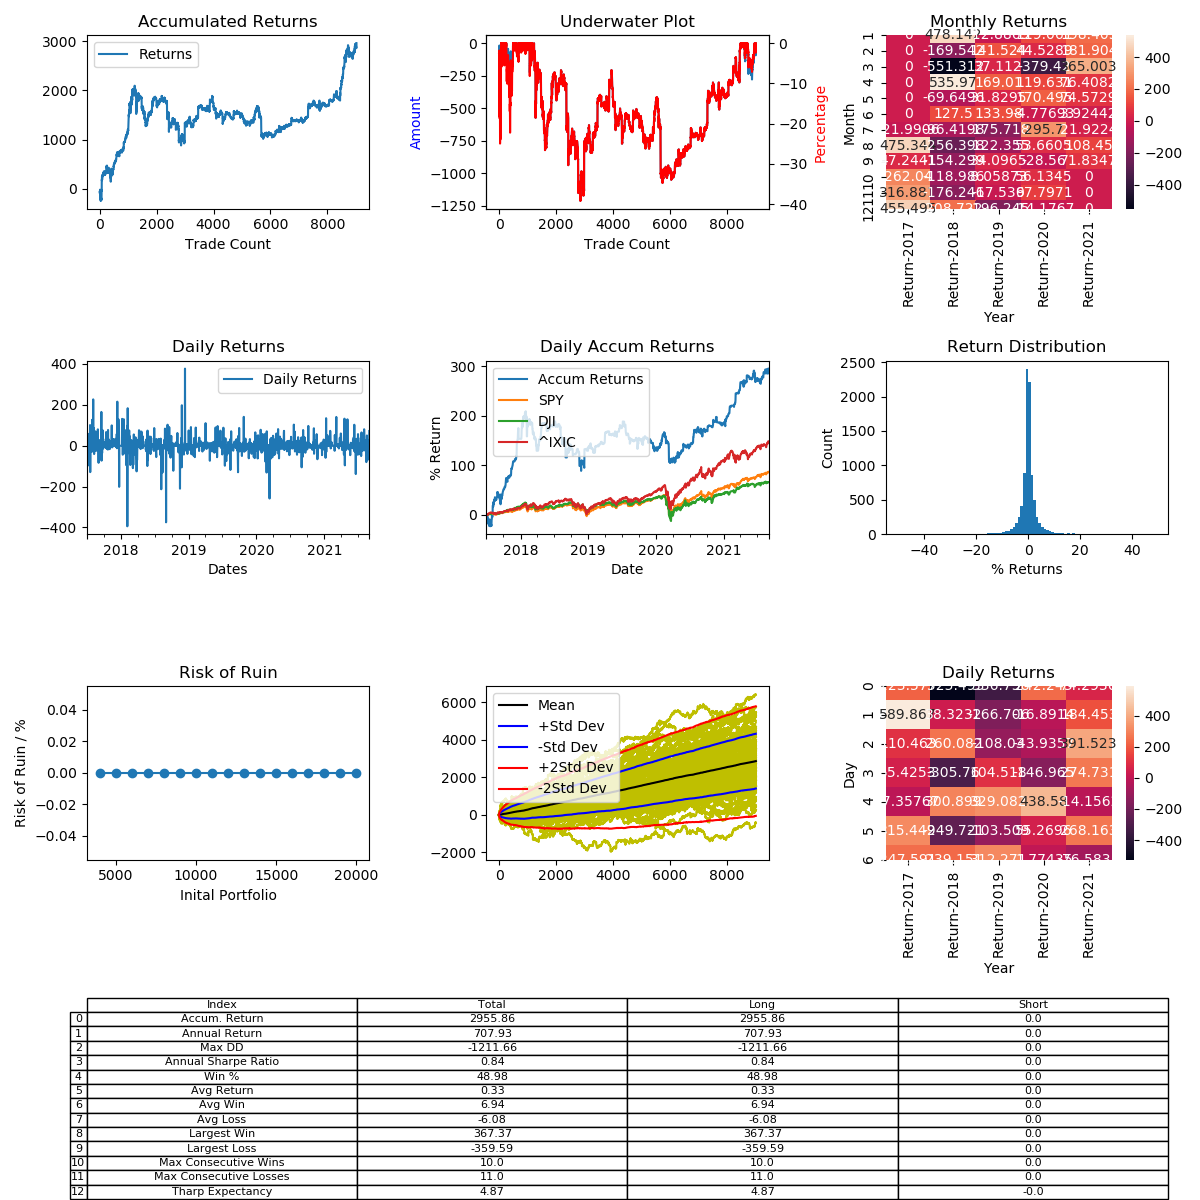

Values plotted in this chart, from the file beside it:
, Entry Time, Exit Time, Symbol, Direction, Entry, Exit
0, 2017-07-01 09:26:00, 2017-07-01 18:41:00, ETHUSD, LONG, 277, 256.2
1, 2017-07-01 20:34:00, 2017-07-01 20:36:00, ETHUSD, LONG, 261.9, 261.9
2, 2017-07-02 00:30:00, 2017-07-02 15:30:00, ETHUSD, LONG, 260.0, 265.8
3, 2017-07-02 20:12:00, 2017-07-02 20:28:00, ETHUSD, LONG, 283.9, 282.8
4, 2017-07-03 03:37:00, 2017-07-03 06:00:00, ETHUSD, LONG, 278.6, 279.6
5, 2017-07-03 08:53:00, 2017-07-03 11:07:00, ETHUSD, LONG, 276.4, 276.4
6, 2017-07-03 11:29:00, 2017-07-03 15:15:00, ETHUSD, LONG, 276.4, 278.1
7, 2017-07-04 10:58:00, 2017-07-04 12:13:00, ETHUSD, LONG, 281.8, 282.5
8, 2017-07-04 15:01:00, 2017-07-04 23:30:00, ETHUSD, LONG, 277.1, 269.4
9, 2017-07-05 02:27:00, 2017-07-05 03:00:00, ETHUSD, LONG, 269.7, 269.3
10, 2017-07-05 16:49:00, 2017-07-05 18:58:00, ETHUSD, LONG, 256.9, 269.3
11, 2017-07-06 00:29:00, 2017-07-06 03:49:00, ETHUSD, LONG, 265, 267.2
12, 2017-07-06 04:01:00, 2017-07-06 15:41:00, ETHUSD, LONG, 266.2, 265.5
13, 2017-07-06 16:20:00, 2017-07-06 21:25:00, ETHUSD, LONG, 265, 263.8
14, 2017-07-07 01:03:00, 2017-07-07 02:29:00, ETHUSD, LONG, 266.0, 264.6
15, 2017-07-07 10:05:00, 2017-07-07 14:00:00, ETHUSD, LONG, 259.1, 248.3
16, 2017-07-07 15:11:00, 2017-07-07 21:11:00, ETHUSD, LONG, 244, 246.2
17, 2017-07-07 21:55:00, 2017-07-08 00:10:00, ETHUSD, LONG, 242.5, 238.8
18, 2017-07-08 12:45:00, 2017-07-08 20:56:00, ETHUSD, LONG, 242.3, 242.5
19, 2017-07-09 03:25:00, 2017-07-09 05:01:00, ETHUSD, LONG, 249.3, 250.2
20, 2017-07-09 08:24:00, 2017-07-09 20:06:00, ETHUSD, LONG, 246.5, 243
21, 2017-07-10 13:37:00, 2017-07-10 23:10:00, ETHUSD, LONG, 221.3, 200.0
22, 2017-07-11 09:22:00, 2017-07-11 12:29:00, ETHUSD, LONG, 185.3, 204.8
23, 2017-07-11 13:50:00, 2017-07-11 14:50:00, ETHUSD, LONG, 202.6, 196.3
24, 2017-07-11 16:57:00, 2017-07-12 00:57:00, ETHUSD, LONG, 202, 188
25, 2017-07-12 04:18:00, 2017-07-12 11:15:00, ETHUSD, LONG, 192.7, 201.4
26, 2017-07-12 11:52:00, 2017-07-12 13:07:00, ETHUSD, LONG, 205.7, 201
27, 2017-07-12 14:05:00, 2017-07-12 14:41:00, ETHUSD, LONG, 202, 202.2
28, 2017-07-12 22:19:00, 2017-07-13 02:54:00, ETHUSD, LONG, 215.7, 223.2
29, 2017-07-13 16:28:00, 2017-07-13 20:53:00, ETHUSD, LONG, 198.5, 202.7
30, 2017-07-13 21:41:00, 2017-07-14 01:30:00, ETHUSD, LONG, 201.1, 199.5
31, 2017-07-14 07:07:00, 2017-07-14 12:43:00, ETHUSD, LONG, 202.2, 194.6
32, 2017-07-14 21:34:00, 2017-07-15 02:57:00, ETHUSD, LONG, 192.8, 189.6
33, 2017-07-16 06:22:00, 2017-07-16 19:51:00, ETHUSD, LONG, 158.7, 148.2
34, 2017-07-17 07:23:00, 2017-07-17 10:07:00, ETHUSD, LONG, 178.3, 175.3
35, 2017-07-17 16:33:00, 2017-07-17 19:48:00, ETHUSD, LONG, 169.1, 177.4
36, 2017-07-18 11:14:00, 2017-07-18 11:15:00, ETHUSD, LONG, 190.0, 190
37, 2017-07-18 12:09:00, 2017-07-19 02:41:00, ETHUSD, LONG, 193, 212.4
38, 2017-07-19 04:00:00, 2017-07-19 20:03:00, ETHUSD, LONG, 224.7, 195.7
39, 2017-07-20 06:03:00, 2017-07-20 12:40:00, ETHUSD, LONG, 210.3, 222.2
40, 2017-07-20 13:38:00, 2017-07-20 14:36:00, ETHUSD, LONG, 228.5, 230.4
41, 2017-07-20 16:30:00, 2017-07-20 18:04:00, ETHUSD, LONG, 228, 222.3
42, 2017-07-20 22:12:00, 2017-07-20 23:04:00, ETHUSD, LONG, 227.4, 222.8
43, 2017-07-21 05:18:00, 2017-07-21 11:52:00, ETHUSD, LONG, 227.2, 227
44, 2017-07-21 16:07:00, 2017-07-22 00:27:00, ETHUSD, LONG, 222.9, 216.2
45, 2017-07-22 06:21:00, 2017-07-22 10:40:00, ETHUSD, LONG, 222.3, 227.3
46, 2017-07-22 11:28:00, 2017-07-22 13:18:00, ETHUSD, LONG, 226.6, 223
47, 2017-07-22 23:07:00, 2017-07-23 01:57:00, ETHUSD, LONG, 231, 233.6
48, 2017-07-23 04:32:00, 2017-07-23 05:57:00, ETHUSD, LONG, 227.6, 228.4
49, 2017-07-23 08:01:00, 2017-07-24 09:11:00, ETHUSD, LONG, 225.6, 226.8
50, 2017-07-24 09:24:00, 2017-07-24 12:32:00, ETHUSD, LONG, 227.2, 226.5
51, 2017-07-24 22:20:00, 2017-07-25 05:47:00, ETHUSD, LONG, 225.5, 224.0
52, 2017-07-25 12:09:00, 2017-07-25 12:17:00, ETHUSD, LONG, 205, 208.6
53, 2017-07-25 15:15:00, 2017-07-25 16:20:00, ETHUSD, LONG, 208.6, 204.6
54, 2017-07-25 21:11:00, 2017-07-26 14:22:00, ETHUSD, LONG, 197.1, 200
55, 2017-07-26 23:06:00, 2017-07-27 02:18:00, ETHUSD, LONG, 200.6, 201.8
56, 2017-07-27 04:08:00, 2017-07-27 07:29:00, ETHUSD, LONG, 203.2, 200.7
57, 2017-07-27 16:04:00, 2017-07-27 23:35:00, ETHUSD, LONG, 200.1, 202.9
58, 2017-07-28 04:17:00, 2017-07-28 04:55:00, ETHUSD, LONG, 200.7, 201.4
59, 2017-07-28 08:49:00, 2017-07-28 09:45:00, ETHUSD, LONG, 200.4, 199.6
... 8,967 more rows
